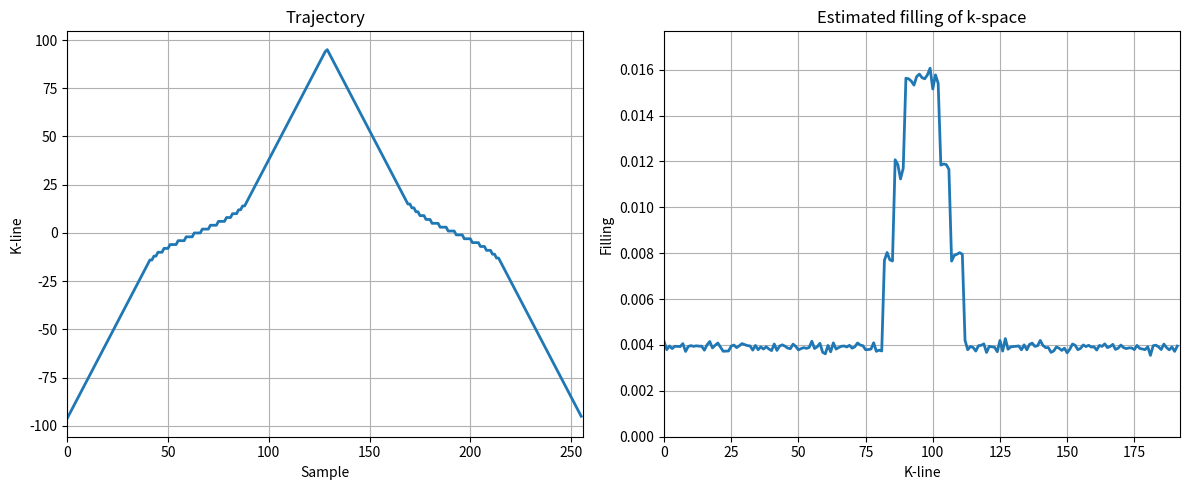

Write Python code to recreate this figure.
#!/usr/bin/env python3
"""
1‑D variable‑density Cartesian k‑space trajectory (Python version)

Gustav Strijkers – May 2025
Amsterdam UMC
g.j.strijkers@amsterdamumc.nl
"""

from __future__ import annotations

import numpy as np
import matplotlib.pyplot as plt
from pathlib import Path


# ────────────────────────────────────────────────────────────────────────────────
# Helper
# ────────────────────────────────────────────────────────────────────────────────
def _must_be_pos_even_int(x: int, name: str = "value") -> None:
    """Raise if *x* is not a positive, even integer."""
    if not (isinstance(x, int) and x > 0 and x % 2 == 0):
        raise ValueError(f"{name} must be a positive, even integer (got {x!r}).")


# ────────────────────────────────────────────────────────────────────────────────
# Core
# ────────────────────────────────────────────────────────────────────────────────
def generate_cartesian_1d_trajectory(
    target_kspace_size: int = 192,
    trajectory_length: int = 256,
    sigma: int = 8,
    density_shape: str = "gauss",
    n_samples: int = 240_000,
    plot: bool = True,
    export: bool = True,
) -> tuple[np.ndarray, np.ndarray]:
    """
    Build a zig‑zag 1‑D Cartesian trajectory, simulate random filling,
    and (optionally) plot & export the result.

    Returns
    -------
    traj : ndarray[int]
        The k‑line index of every acquired view (length = *trajectory_length*).
    filling : ndarray[float]
        Normalised histogram of how often each k‑line is visited.
    """
    # Sanity checks (mirror the MATLAB assertions)
    _must_be_pos_even_int(target_kspace_size, "target_kspace_size")
    _must_be_pos_even_int(trajectory_length, "trajectory_length")
    _must_be_pos_even_int(sigma, "sigma")

    # ------------------------------------------------------------------ k‑space target
    k_space_center = target_kspace_size // 2 + 1  # MATLAB is 1‑based
    extra_lines = trajectory_length - target_kspace_size
    k = np.arange(1, target_kspace_size + 1)

    if density_shape.lower() == "gauss":
        d = (
            1
            / (sigma * np.sqrt(2 * np.pi))
            * np.exp(-((k - k_space_center) ** 2) / (2 * sigma**2))
        )
    else:
        raise ValueError(f"Unsupported density_shape: {density_shape!r}")

    # Discretise the density so ∑df == extra_lines
    incr = 0.9
    df = np.round(d * incr).astype(int)
    while df.sum() <= extra_lines:
        incr += 0.001
        df = np.round(d * incr).astype(int)

    pm = True  # plus/minus toggle – identical to MATLAB logic
    while df.sum() > extra_lines:
        loc = np.where(df == 1)[0]
        if loc.size == 0:
            break  # safety
        df[loc[0] if pm else loc[-1]] = 0
        pm = not pm

    d_int = 1 + df  # guaranteed length matching trajectory_length

    # ------------------------------------------------------------------ zig‑zag trajectory
    traj = np.empty(trajectory_length, dtype=int)
    cnt = 0
    for k_idx in range(1, target_kspace_size + 1, 2):  # odd indices ↑
        traj[cnt : cnt + d_int[k_idx - 1]] = k_idx
        cnt += d_int[k_idx - 1]
    for k_idx in range(target_kspace_size, 1, -2):  # even indices ↓
        traj[cnt : cnt + d_int[k_idx - 1]] = k_idx
        cnt += d_int[k_idx - 1]

    traj = traj - target_kspace_size / 2 - 1  # centre to ±k‑max

    # ------------------------------------------------------------------ simulate random filling
    samples = np.random.randint(0, trajectory_length, size=n_samples)
    filling = np.zeros(target_kspace_size, dtype=float)
    for s in samples:
        idx = int(traj[s] + target_kspace_size / 2)  # 0‑based now
        filling[idx] += 1
    filling /= filling.sum()

    # ------------------------------------------------------------------ visualisation
    if plot:
        FIG_W, FIG_H = 12, 5
        LW = 2

        fig, (ax1, ax2) = plt.subplots(1, 2, figsize=(FIG_W, FIG_H), tight_layout=True)

        ax1.plot(traj, linewidth=LW)
        ax1.set_title("Trajectory")
        ax1.set_xlabel("Sample")
        ax1.set_ylabel("K‑line")
        ax1.set_xlim(0, trajectory_length)
        ax1.set_ylim(traj.min() * 1.1, traj.max() * 1.1)
        ax1.grid(True)

        ax2.plot(filling, linewidth=LW)
        ax2.set_title("Estimated filling of k‑space")
        ax2.set_xlabel("K‑line")
        ax2.set_ylabel("Filling")
        ax2.set_xlim(0, target_kspace_size)
        ax2.set_ylim(0, filling.max() * 1.1)
        ax2.grid(True)

        plt.show()

    # ------------------------------------------------------------------ export
    if export:
        fname = Path(
            f"cartesian1D_{target_kspace_size}_{trajectory_length}_{sigma}.txt"
        )
        np.savetxt(fname, traj, fmt="%d", delimiter=",")
        print(f"Trajectory written to: {fname}")

    return traj, filling


# ────────────────────────────────────────────────────────────────────────────────
# Script entry point
# ────────────────────────────────────────────────────────────────────────────────
if __name__ == "__main__":
    generate_cartesian_1d_trajectory()
